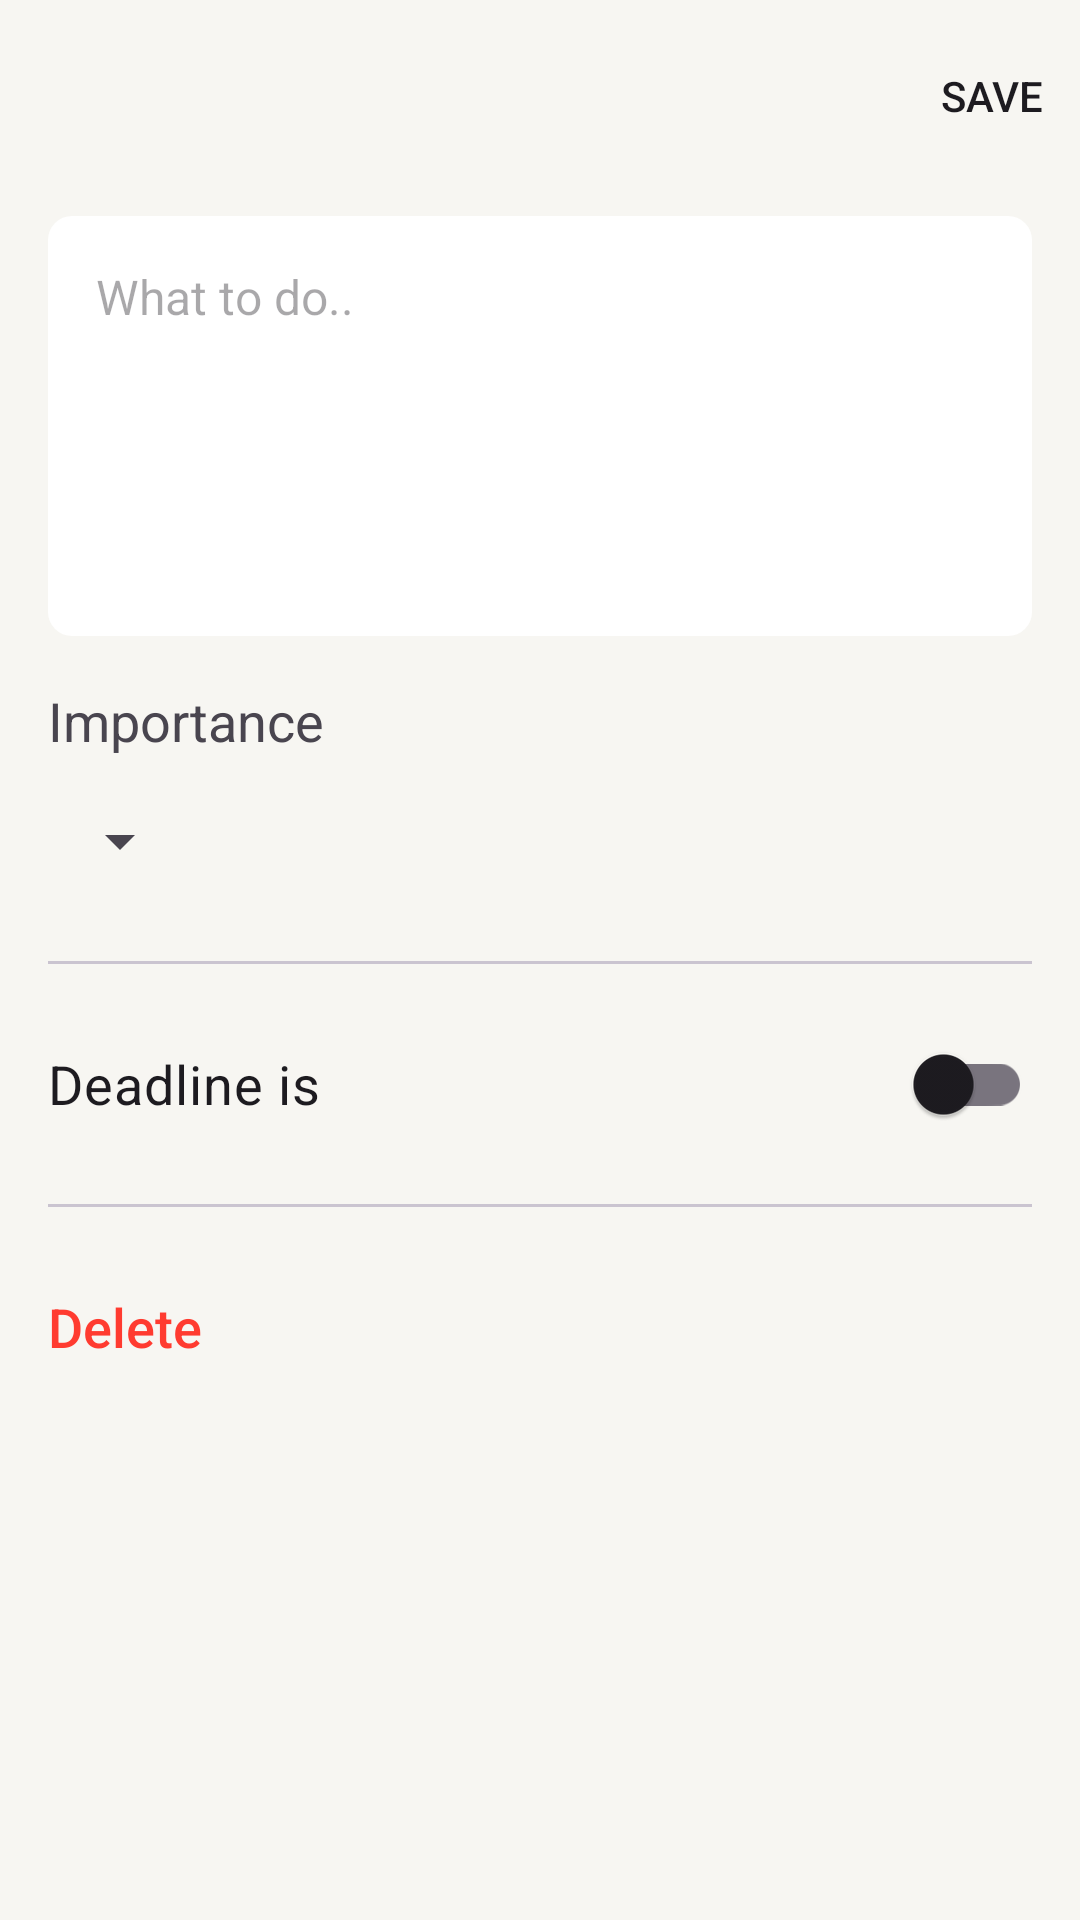

Layout XML and referenced resources for this Android screen:
<!-- AndroidManifest.xml: application theme Theme.Todomanager -->
<!-- res/layout/fragment_todo_screen.xml -->
<?xml version="1.0" encoding="utf-8"?>
<androidx.constraintlayout.widget.ConstraintLayout xmlns:android="http://schemas.android.com/apk/res/android"
    xmlns:app="http://schemas.android.com/apk/res-auto"
    xmlns:tools="http://schemas.android.com/tools"
    android:layout_width="match_parent"
    android:layout_height="match_parent"
    tools:context=".ui.fragment.todoscreen.TodoScreenFragment">

    <androidx.appcompat.widget.Toolbar
        android:id="@+id/toolbar"
        android:layout_width="match_parent"
        android:layout_height="wrap_content"
        app:layout_constraintEnd_toEndOf="parent"
        app:layout_constraintStart_toStartOf="parent"
        app:layout_constraintTop_toTopOf="parent"
        app:menu="@menu/todo_screen_toolbar_menu" />

    <androidx.appcompat.widget.AppCompatEditText
        android:id="@+id/todo_edittext"
        android:layout_width="match_parent"
        android:layout_height="wrap_content"
        android:layout_marginHorizontal="16dp"
        android:layout_marginTop="8dp"
        android:background="@drawable/rounded_bg_todolist"
        android:gravity="top|start"
        android:hint="@string/what_to_do"
        android:minHeight="140dp"
        android:padding="16dp"
        android:textSize="16sp"
        app:layout_constraintEnd_toEndOf="parent"
        app:layout_constraintStart_toStartOf="parent"
        app:layout_constraintTop_toBottomOf="@id/toolbar" />

    <androidx.appcompat.widget.AppCompatTextView
        android:id="@+id/importance_textview"
        android:layout_width="wrap_content"
        android:layout_height="wrap_content"
        android:layout_marginHorizontal="16dp"
        android:layout_marginTop="16dp"
        android:text="@string/importance"
        android:textSize="18sp"
        app:layout_constraintStart_toStartOf="parent"
        app:layout_constraintTop_toBottomOf="@id/todo_edittext" />

    <androidx.appcompat.widget.AppCompatSpinner
        android:id="@+id/importance_spinner"
        android:layout_width="wrap_content"
        android:layout_height="wrap_content"
        android:minHeight="48dp"
        android:contentDescription="@string/importance_picker"
        android:layout_marginHorizontal="16dp"
        android:layout_marginTop="4dp"
        android:foregroundTint="@color/label_tertiary"
        app:layout_constraintEnd_toEndOf="parent"
        app:layout_constraintHorizontal_bias="0"
        app:layout_constraintStart_toStartOf="parent"
        app:layout_constraintTop_toBottomOf="@id/importance_textview" />

    <com.google.android.material.divider.MaterialDivider
        android:id="@+id/importance_divider"
        android:layout_width="match_parent"
        android:layout_height="wrap_content"
        android:layout_marginHorizontal="16dp"
        android:layout_marginTop="16dp"
        android:orientation="horizontal"
        app:layout_constraintEnd_toEndOf="parent"
        app:layout_constraintStart_toStartOf="parent"
        app:layout_constraintTop_toBottomOf="@id/importance_spinner" />


    <androidx.appcompat.widget.SwitchCompat
        android:id="@+id/deadline_switch"
        android:layout_width="match_parent"
        android:layout_height="wrap_content"
        android:layout_marginHorizontal="16dp"
        android:layout_marginTop="16dp"
        android:text="@string/deadline_is"
        android:textSize="18sp"
        app:layout_constraintEnd_toEndOf="parent"
        app:layout_constraintStart_toStartOf="parent"
        app:layout_constraintTop_toBottomOf="@id/importance_divider" />

    <TextView
        android:id="@+id/deadline_date_textview"
        android:layout_width="wrap_content"
        android:layout_height="wrap_content"
        android:layout_marginStart="16dp"
        android:textColor="@color/blue"
        android:visibility="gone"
        app:layout_constraintStart_toStartOf="parent"
        app:layout_constraintTop_toBottomOf="@id/deadline_switch"
        tools:text="12 June 3012" />

    <com.google.android.material.divider.MaterialDivider
        android:id="@+id/deadline_divider"
        android:layout_width="match_parent"
        android:layout_height="wrap_content"
        android:layout_marginHorizontal="16dp"
        android:layout_marginTop="16dp"
        app:layout_constraintEnd_toEndOf="parent"
        app:layout_constraintStart_toStartOf="parent"
        app:layout_constraintTop_toBottomOf="@id/deadline_date_textview" />

    <androidx.appcompat.widget.AppCompatButton
        android:id="@+id/delete_button"
        android:layout_width="match_parent"
        android:layout_height="wrap_content"
        android:layout_marginHorizontal="16dp"
        android:layout_marginTop="16dp"
        android:background="@android:color/transparent"
        android:drawableStart="@drawable/baseline_delete_24"
        android:drawablePadding="12dp"
        android:text="@string/delete"
        android:textAlignment="textStart"
        android:textAllCaps="false"
        android:textColor="@color/red"
        android:textSize="18sp"
        app:layout_constraintEnd_toEndOf="parent"
        app:layout_constraintStart_toStartOf="parent"
        app:layout_constraintTop_toBottomOf="@id/deadline_divider"
        android:enabled="false"/>


</androidx.constraintlayout.widget.ConstraintLayout>
<!-- resources referenced by this layout -->
<resources>
  <color name="blue">#007AFF</color>
  <color name="label_tertiary">#0000004D</color>
  <color name="red">#FF3B30</color>
  <!-- drawable rounded_bg_todolist (drawable) -->
  <?xml version="1.0" encoding="utf-8"?>
  <shape xmlns:android="http://schemas.android.com/apk/res/android"
      android:shape="rectangle">
  
      <corners android:radius="8dp"/>
      <solid android:color="@color/back_secondary"/>
  </shape>
  <string name="deadline_is">Deadline is</string>
  <string name="delete">Delete</string>
  <string name="importance">Importance</string>
  <string name="importance_picker">Importance picker</string>
  <string name="what_to_do">What to do..</string>
  <style name="Theme.Todomanager" parent="Theme.Material3.DayNight.NoActionBar">
          
          <item name="colorPrimary">@color/purple_500</item>
          <item name="colorPrimaryVariant">@color/purple_700</item>
          <item name="colorOnPrimary">@color/white</item>
          
          <item name="colorSecondary">@color/teal_200</item>
          <item name="colorSecondaryVariant">@color/teal_700</item>
          <item name="colorOnSecondary">@color/black</item>
          
          <item name="android:statusBarColor">@color/back_primary</item>
          <item name="android:windowBackground">@color/back_primary</item>
          <item name="android:windowLightStatusBar">true</item>
          
      </style>
  <color name="back_secondary">#FFFFFF</color>
  <color name="purple_500">#FF6200EE</color>
  <color name="purple_700">#FF3700B3</color>
  <color name="white">#FFFFFFFF</color>
  <color name="teal_200">#FF03DAC5</color>
  <color name="teal_700">#FF018786</color>
  <color name="black">#FF000000</color>
  <color name="back_primary">#F7F6F2</color>
</resources>
